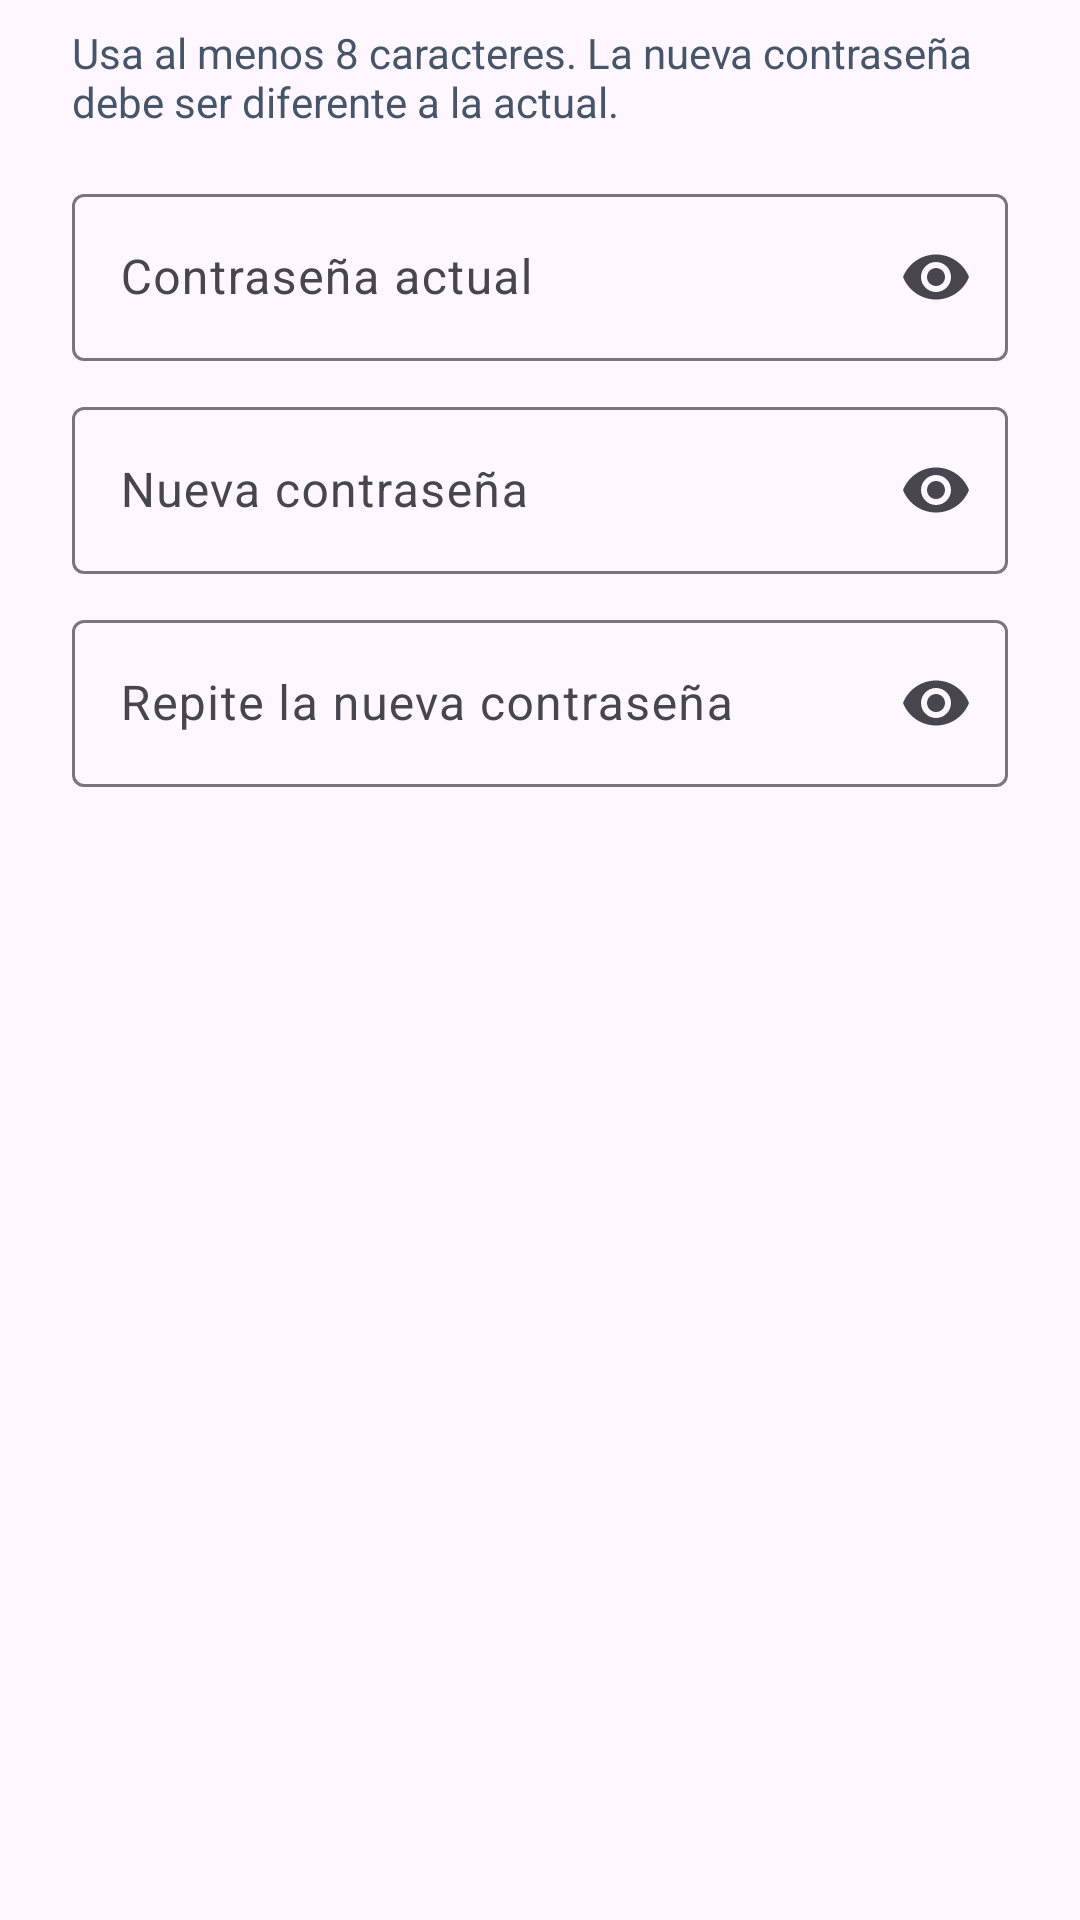

This screen was rendered from an Android layout file. Write that file and the resources it references.
<!-- AndroidManifest.xml: application theme Theme.Appmovil -->
<!-- res/layout/dialog_cambiar_contrasena.xml -->
<?xml version="1.0" encoding="utf-8"?>
<androidx.core.widget.NestedScrollView xmlns:android="http://schemas.android.com/apk/res/android"
    xmlns:app="http://schemas.android.com/apk/res-auto"
    android:layout_width="match_parent"
    android:layout_height="wrap_content"
    android:fillViewport="true">

    <LinearLayout android:layout_width="match_parent" android:layout_height="wrap_content"
        android:orientation="vertical" android:paddingStart="24dp" android:paddingTop="8dp"
        android:paddingEnd="24dp" android:paddingBottom="12dp">

    <TextView
        android:layout_width="match_parent"
        android:layout_height="wrap_content"
        android:layout_marginBottom="16dp"
        android:text="Usa al menos 8 caracteres. La nueva contraseña debe ser diferente a la actual."
        android:textColor="@color/app_text_secondary"
        android:textSize="14sp" />

    <com.google.android.material.textfield.TextInputLayout
        android:id="@+id/tilCurrentPassword"
        style="@style/Widget.Material3.TextInputLayout.OutlinedBox"
        android:layout_width="match_parent"
        android:layout_height="wrap_content"
        android:hint="Contraseña actual"
        app:endIconMode="password_toggle">

        <com.google.android.material.textfield.TextInputEditText
            android:id="@+id/etCurrentPassword"
            android:layout_width="match_parent"
            android:layout_height="wrap_content"
            android:imeOptions="actionNext"
            android:inputType="textPassword"
            android:maxLength="72" />
    </com.google.android.material.textfield.TextInputLayout>

    <com.google.android.material.textfield.TextInputLayout
        android:id="@+id/tilNewPassword"
        style="@style/Widget.Material3.TextInputLayout.OutlinedBox"
        android:layout_width="match_parent"
        android:layout_height="wrap_content"
        android:layout_marginTop="10dp"
        android:hint="Nueva contraseña"
        app:endIconMode="password_toggle">

        <com.google.android.material.textfield.TextInputEditText
            android:id="@+id/etNewPassword"
            android:layout_width="match_parent"
            android:layout_height="wrap_content"
            android:imeOptions="actionNext"
            android:inputType="textPassword"
            android:maxLength="72" />
    </com.google.android.material.textfield.TextInputLayout>

    <com.google.android.material.textfield.TextInputLayout
        android:id="@+id/tilConfirmNewPassword"
        style="@style/Widget.Material3.TextInputLayout.OutlinedBox"
        android:layout_width="match_parent"
        android:layout_height="wrap_content"
        android:layout_marginTop="10dp"
        android:hint="Repite la nueva contraseña"
        app:endIconMode="password_toggle">

        <com.google.android.material.textfield.TextInputEditText
            android:id="@+id/etConfirmNewPassword"
            android:layout_width="match_parent"
            android:layout_height="wrap_content"
            android:imeOptions="actionDone"
            android:inputType="textPassword"
            android:maxLength="72" />
    </com.google.android.material.textfield.TextInputLayout>
    </LinearLayout>
</androidx.core.widget.NestedScrollView>
<!-- resources referenced by this layout -->
<resources>
  <color name="app_text_secondary">#475569</color>
  <style name="Theme.Appmovil" parent="Base.Theme.Appmovil" />
  <style name="Base.Theme.Appmovil" parent="Theme.Material3.Light.NoActionBar">
          <item name="colorPrimary">@color/app_primary</item>
          <item name="colorSecondary">@color/app_secondary</item>
          <item name="android:colorAccent">@color/app_primary</item>
          <item name="android:navigationBarColor">@color/white</item>
          <item name="android:statusBarColor">@color/white</item>
          <item name="android:windowLightStatusBar">true</item>
      </style>
  <color name="app_primary">#0284C7</color>
  <color name="app_secondary">#0D9488</color>
  <color name="white">#FFFFFFFF</color>
</resources>
